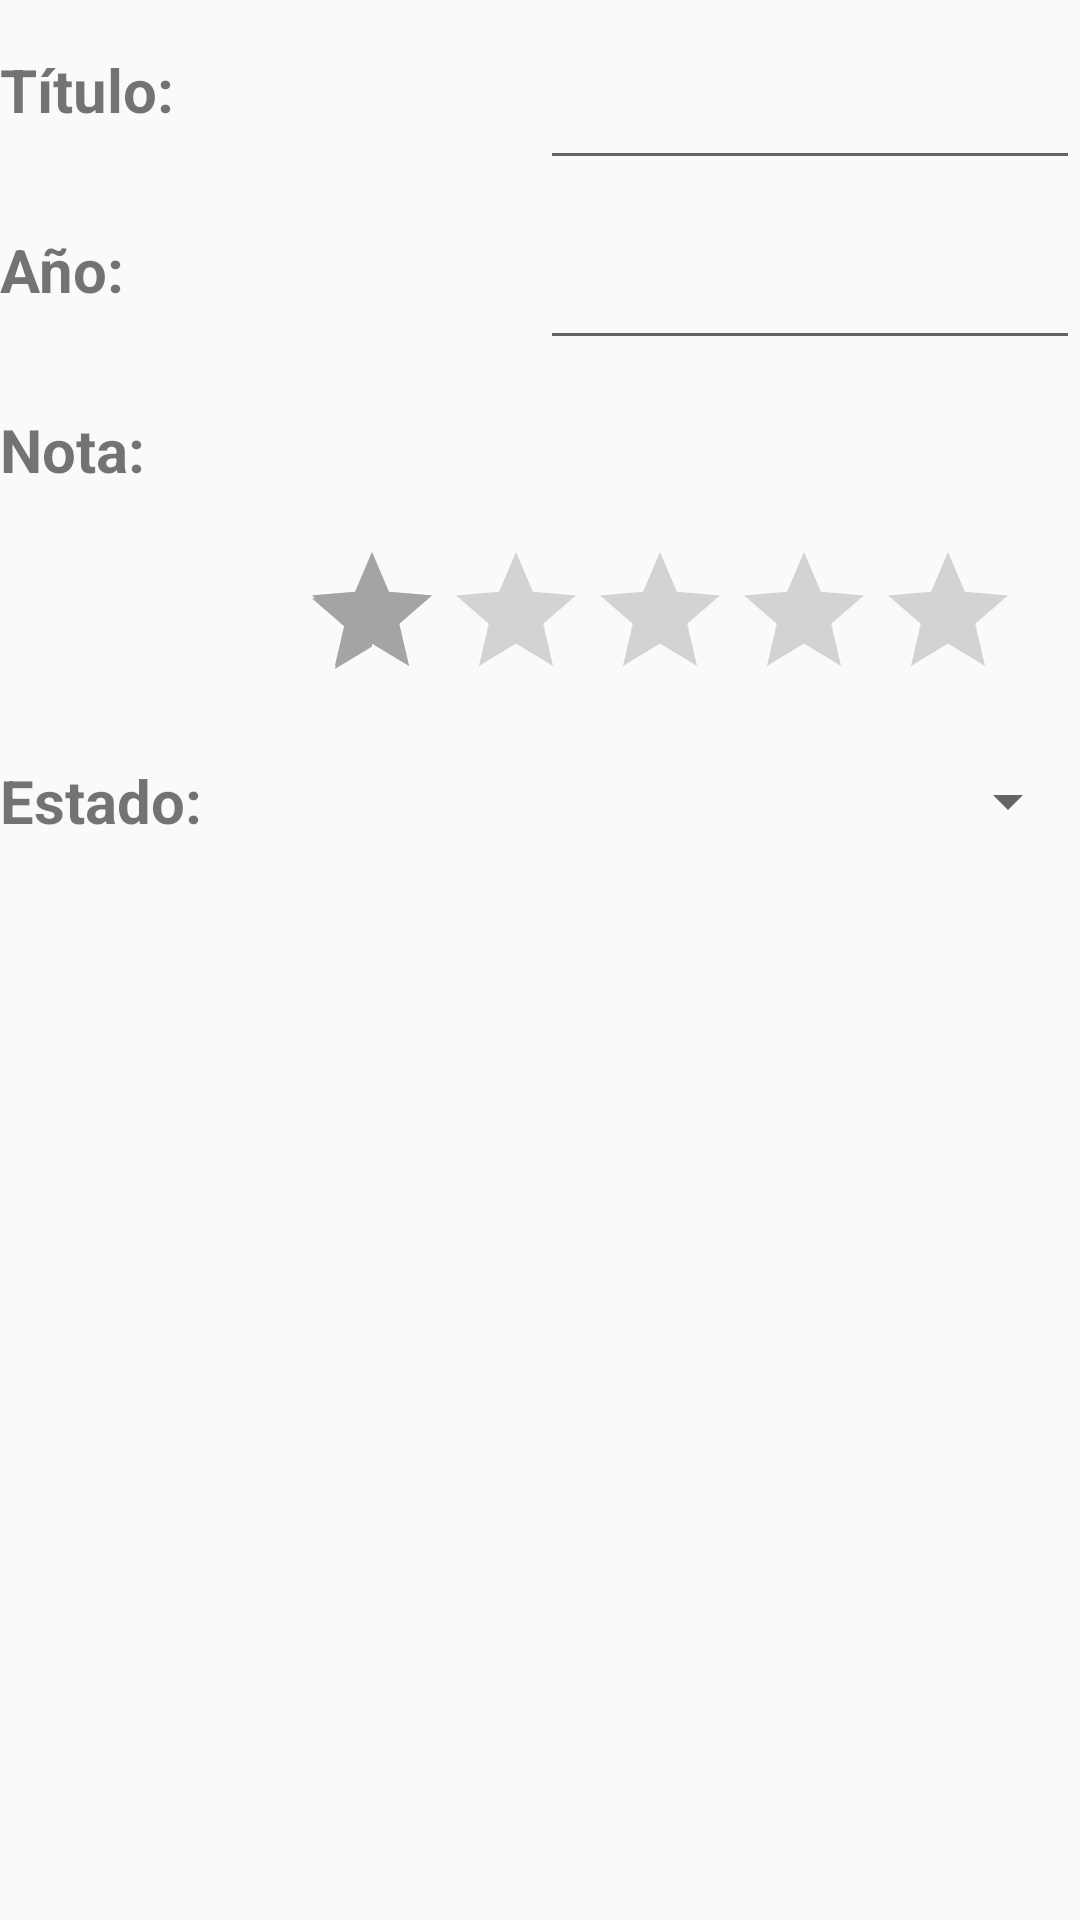

Write the Android layout XML for this screen, with the resource values it uses.
<!-- AndroidManifest.xml: application theme AppTheme -->
<!-- res/layout/content_introducir_pelicula.xml -->
<?xml version="1.0" encoding="utf-8"?>
<android.support.constraint.ConstraintLayout xmlns:android="http://schemas.android.com/apk/res/android"
    xmlns:app="http://schemas.android.com/apk/res-auto"
    xmlns:tools="http://schemas.android.com/tools"
    android:layout_width="match_parent"
    android:layout_height="match_parent"
    app:layout_behavior="@string/appbar_scrolling_view_behavior"
    tools:context="com.example.jsureda.myvideostudium.IntroducirPelicula"
    tools:showIn="@layout/activity_introducir_pelicula">

    <LinearLayout
        android:layout_width="match_parent"
        android:layout_height="wrap_content"
        android:orientation="vertical"
        tools:layout_editor_absoluteX="0dp">

        <LinearLayout
            android:layout_width="match_parent"
            android:layout_height="60dp"
            android:orientation="horizontal">

            <TextView
                android:id="@+id/lblTitulo2"
                android:layout_width="50dp"
                android:layout_height="match_parent"
                android:layout_weight="1"
                android:gravity="center_vertical"
                android:text="@string/labelTitulo"
                android:textSize="20sp"
                android:textStyle="bold" />

            <EditText
                android:id="@+id/txtTitulo2"
                android:layout_width="50dp"
                android:layout_height="match_parent"
                android:layout_weight="1"
                android:ems="10"
                android:inputType="textPersonName" />


        </LinearLayout>

        <LinearLayout
            android:layout_width="match_parent"
            android:layout_height="60dp"
            android:orientation="horizontal">

            <TextView
                android:id="@+id/lblAnyo2"
                android:layout_width="50dp"
                android:layout_height="match_parent"
                android:layout_weight="1"
                android:gravity="center_vertical"
                android:text="@string/labelAnyo"
                android:textSize="20sp"
                android:textStyle="bold" />

            <EditText
                android:id="@+id/txtAnyo2"
                android:layout_width="50dp"
                android:layout_height="match_parent"
                android:layout_weight="1"
                android:ems="10"
                android:inputType="textPersonName" />

        </LinearLayout>

        <LinearLayout
            android:layout_width="match_parent"
            android:layout_height="60dp"
            android:orientation="horizontal">

            <TextView
                android:id="@+id/lblNota2"
                android:layout_width="wrap_content"
                android:layout_height="match_parent"
                android:layout_weight="1"
                android:gravity="center_vertical"
                android:text="@string/labelNota"
                android:textSize="20sp"
                android:textStyle="bold" />

        </LinearLayout>

        <RatingBar
            android:id="@+id/barraNota"
            android:layout_width="wrap_content"
            android:layout_height="wrap_content"
            android:layout_marginLeft="100dp"
            android:layout_weight="1"
            android:numStars="5"
            android:rating="1.0"
            android:stepSize="0.5" />

        <LinearLayout
            android:layout_width="match_parent"
            android:layout_height="60dp"
            android:orientation="horizontal">

            <TextView
                android:id="@+id/lblEstado2"
                android:layout_width="wrap_content"
                android:layout_height="match_parent"
                android:layout_weight="1"
                android:gravity="center_vertical"
                android:text="@string/labelEstado"
                android:textSize="20sp"
                android:textStyle="bold" />

            <Spinner
                android:id="@+id/spnEstado2"
                android:layout_width="150dp"
                android:layout_height="match_parent"
                android:layout_weight="1" />

        </LinearLayout>

    </LinearLayout>

</android.support.constraint.ConstraintLayout>
<!-- res/layout/activity_introducir_pelicula.xml (included above) -->
<?xml version="1.0" encoding="utf-8"?>
<android.support.design.widget.CoordinatorLayout xmlns:android="http://schemas.android.com/apk/res/android"
    xmlns:app="http://schemas.android.com/apk/res-auto"
    xmlns:tools="http://schemas.android.com/tools"
    android:layout_width="match_parent"
    android:layout_height="match_parent"
    tools:context="com.example.jsureda.myvideostudium.IntroducirPelicula">

    <android.support.design.widget.AppBarLayout
        android:layout_width="match_parent"
        android:layout_height="wrap_content"
        android:theme="@style/AppTheme.AppBarOverlay">

        <android.support.v7.widget.Toolbar
            android:id="@+id/toolbar"
            android:layout_width="match_parent"
            android:layout_height="?attr/actionBarSize"
            android:background="?attr/colorPrimary"
            app:popupTheme="@style/AppTheme.PopupOverlay" />

    </android.support.design.widget.AppBarLayout>

    <include layout="@layout/content_introducir_pelicula" />

    <android.support.design.widget.FloatingActionButton
        android:id="@+id/fab"
        android:layout_width="wrap_content"
        android:layout_height="wrap_content"
        android:layout_gravity="bottom|end"
        android:layout_margin="@dimen/fab_margin"
        app:backgroundTint="@color/colorPrimary"
        app:srcCompat="@drawable/tick" />

</android.support.design.widget.CoordinatorLayout>
<!-- resources referenced by this layout -->
<resources>
  <color name="colorPrimary">#B9090B</color>
  <!-- drawable tick: png bitmap (drawable-v24, 900 bytes) -->
  <string name="labelAnyo">Año: </string>
  <string name="labelEstado">Estado: </string>
  <string name="labelNota">Nota: </string>
  <string name="labelTitulo">Título: </string>
  <style name="AppTheme.AppBarOverlay" parent="ThemeOverlay.AppCompat.Dark.ActionBar" />
  <style name="AppTheme.PopupOverlay" parent="ThemeOverlay.AppCompat.Light" />
  <style name="AppTheme" parent="Theme.AppCompat.Light.DarkActionBar">
          
          <item name="colorPrimary">@color/colorPrimary</item>
          <item name="colorPrimaryDark">@color/colorPrimaryDark</item>
          <item name="colorAccent">@color/colorAccent</item>
      </style>
  <color name="colorPrimaryDark">#000</color>
  <color name="colorAccent">#a4a4a4</color>
</resources>
